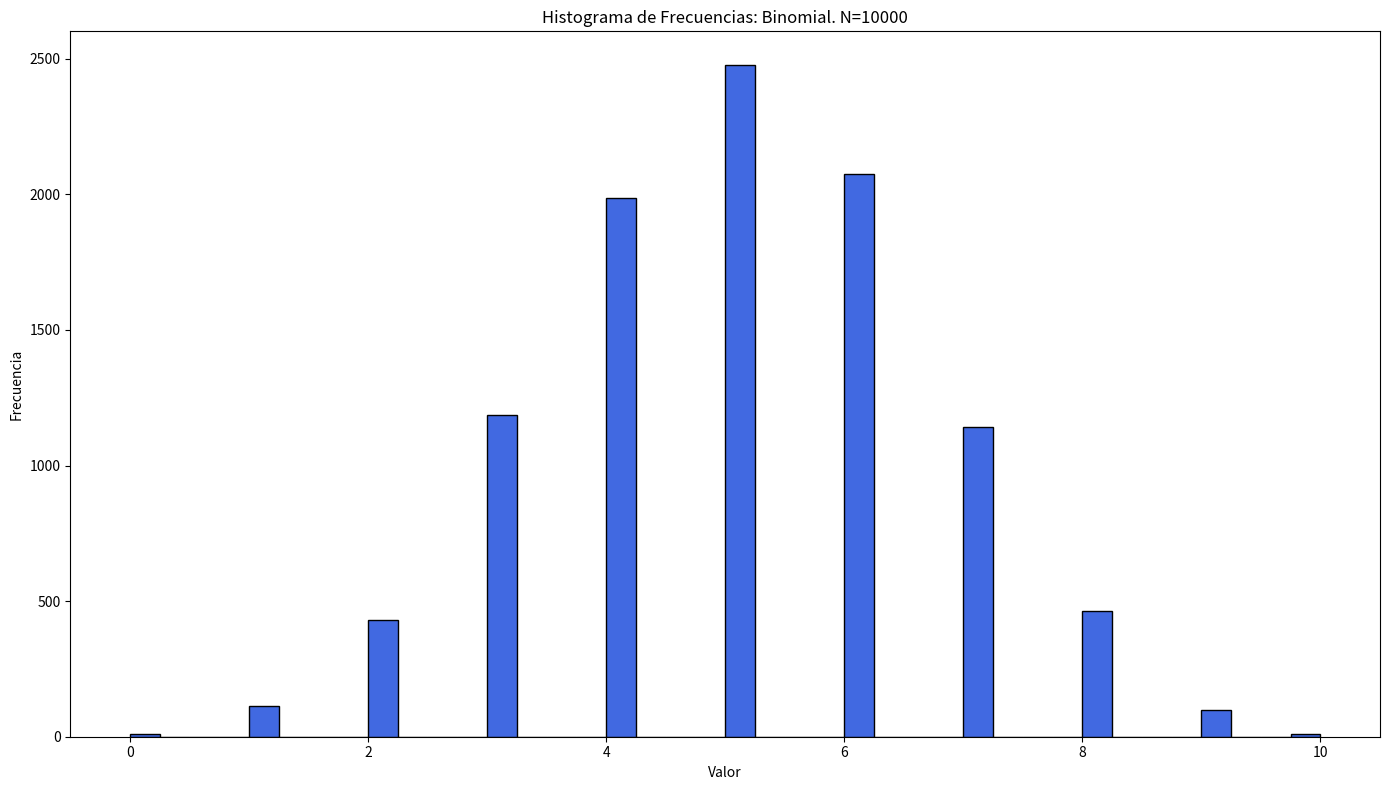
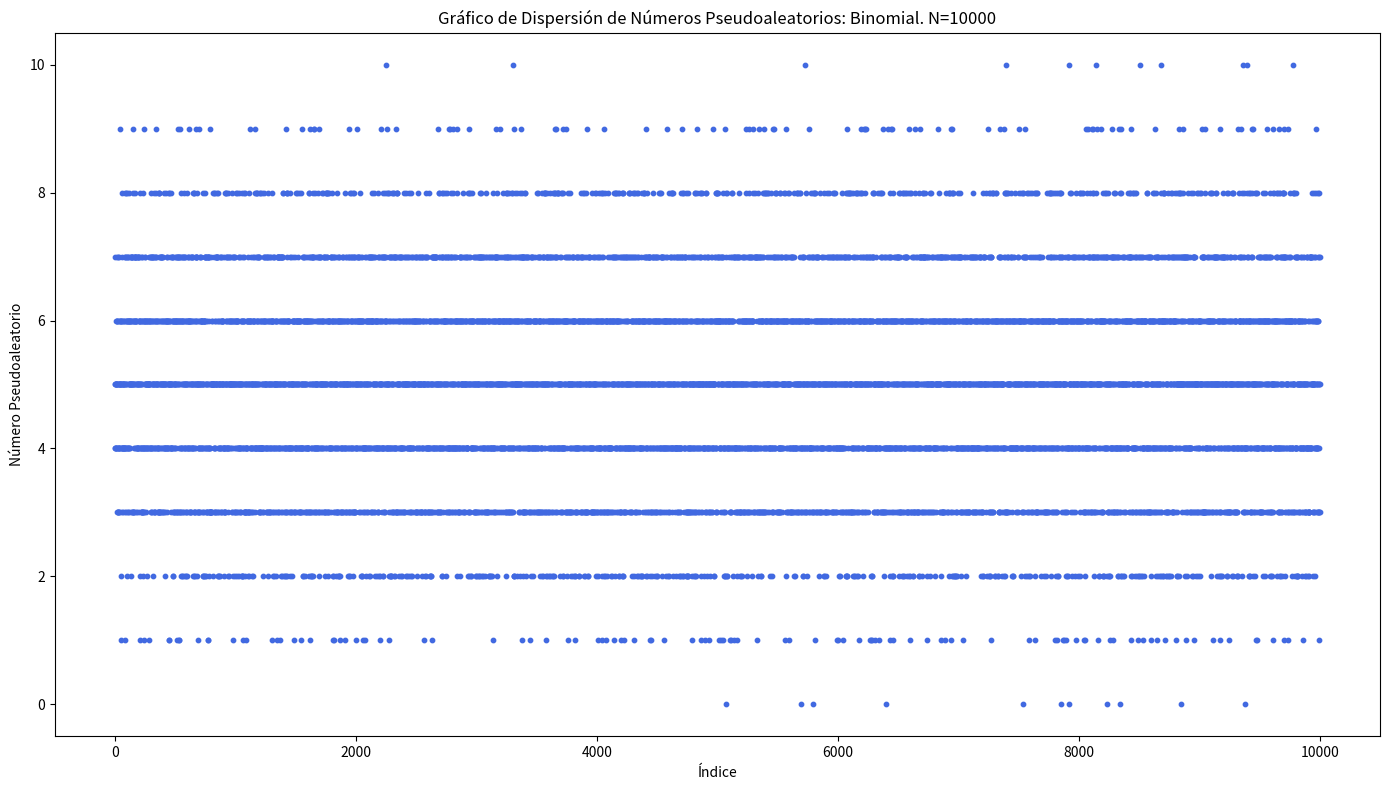
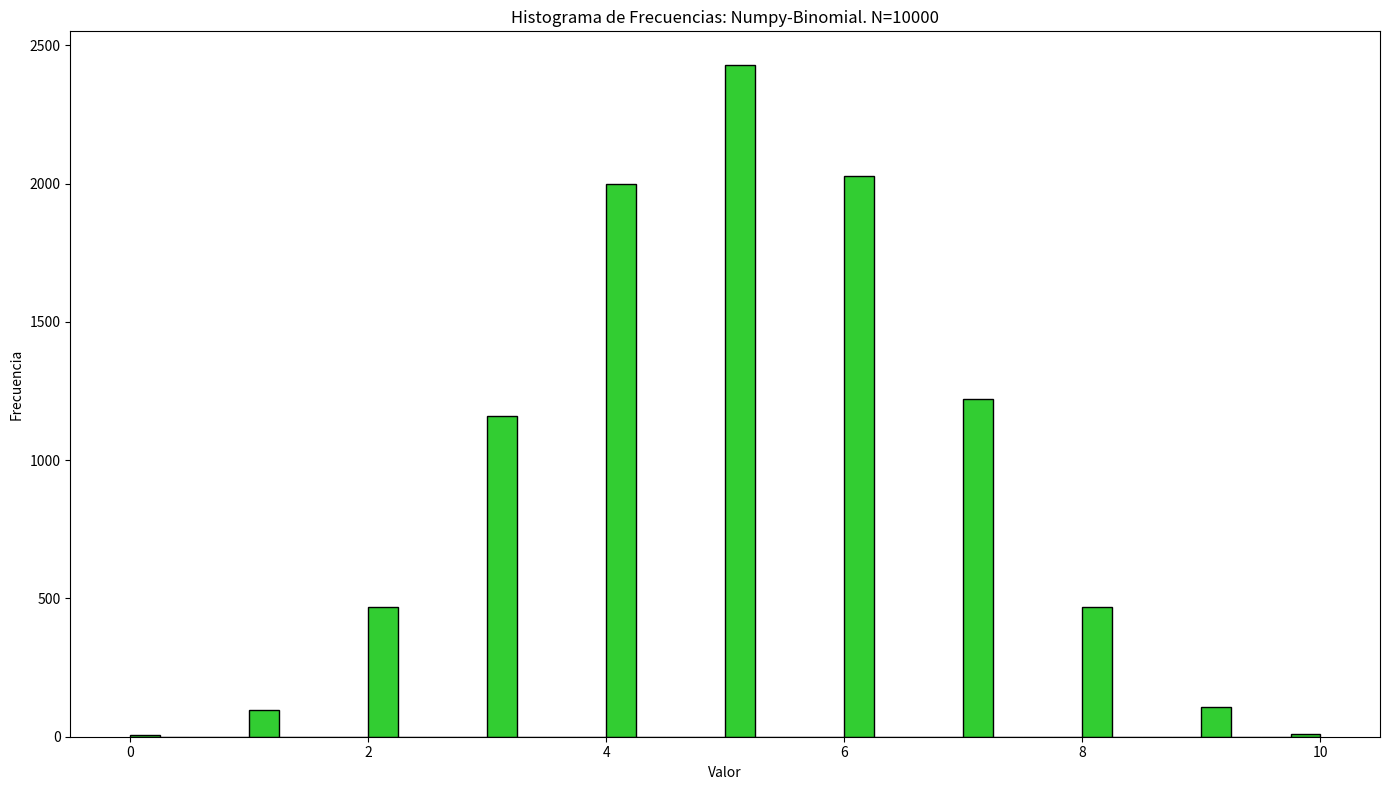
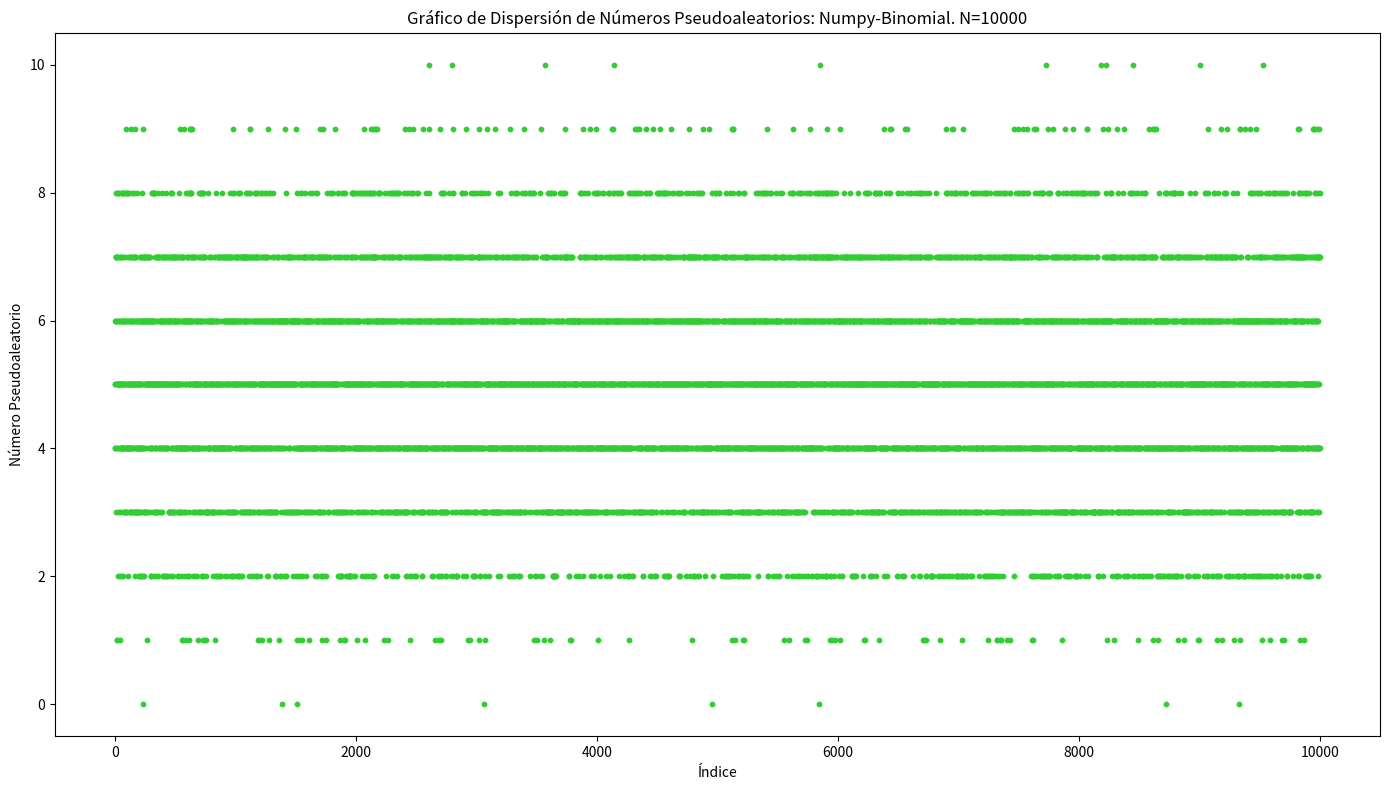
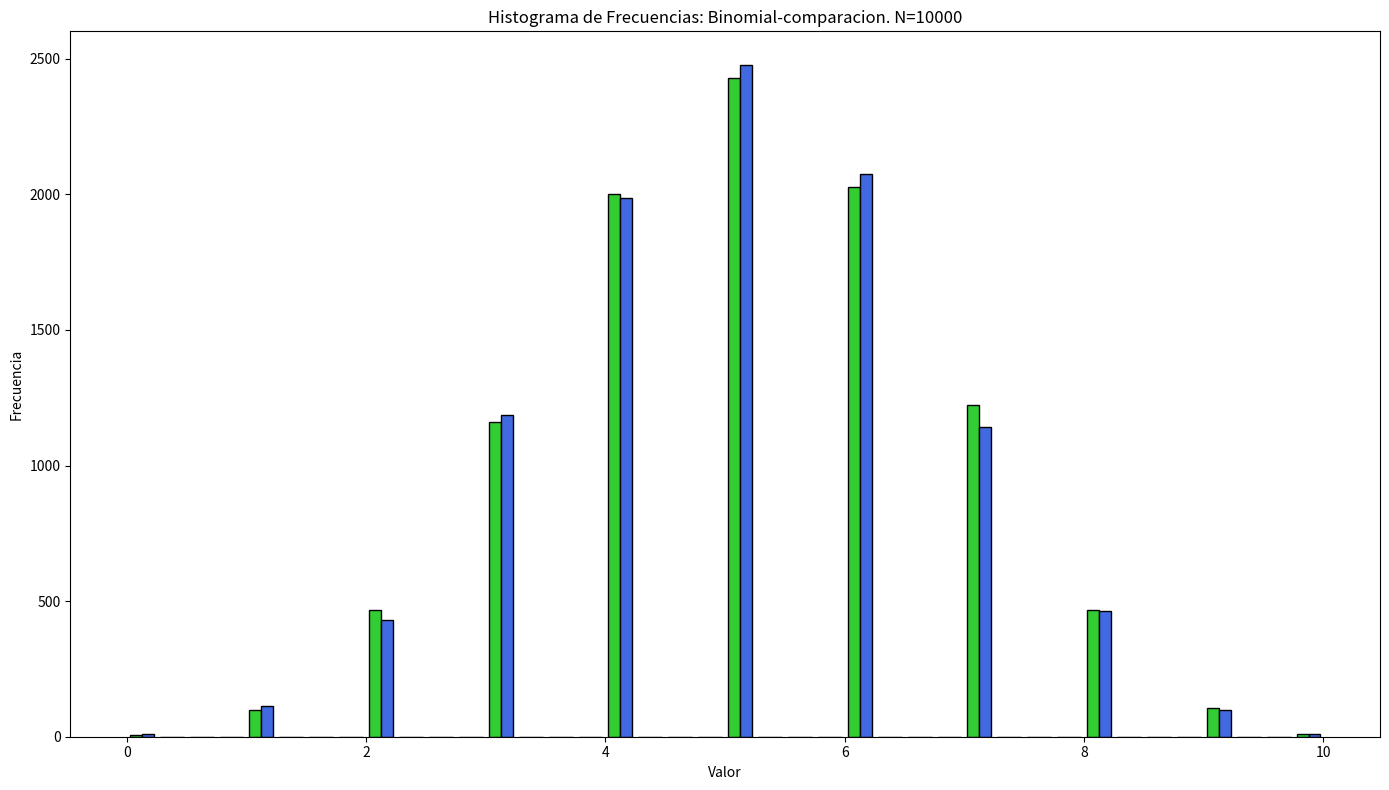

These charts were generated, in order, by the following Python code:
import math
import numpy as np
import matplotlib.pyplot as plt
import argparse



parser = argparse.ArgumentParser(description="Simulador de ruleta")
parser.add_argument("-n", default=10000, type=int, help="Número de pruebas")
args = parser.parse_args()
largo_secuencia = args.n
n = 10
p = 0.5

if largo_secuencia < 1:
    print("El número de pruebas debe ser mayor a 0")
    exit()
if largo_secuencia <= 5000:
    size_puntos_graficos = 15
if largo_secuencia > 5000 and largo_secuencia <= 20000:
    size_puntos_graficos = 10
if largo_secuencia > 20000:
    size_puntos_graficos = 3




def dist_binomial(n, p, largo_secuencia):
  datos_binomial = []
  for i in range(largo_secuencia):
    x = 0
    for i in range(n):
      r = np.random.uniform(0, 1)
      if r <= p:
        x = x + 1
    datos_binomial.append(x)
  return datos_binomial




def graficar_histograma(datos, nombre=""):
    plt.figure(figsize=(14, 8))  
    bins = 40
    color = 'royalblue'
    if "Numpy" in nombre:
      color = 'limegreen'
    if "comparacion" in nombre: 
      color = ['limegreen', 'royalblue']
    plt.hist(datos, bins=bins, edgecolor='black', color=color)
    plt.title(f'Histograma de Frecuencias: {nombre}. N={largo_secuencia}')
    plt.xlabel("Valor")
    plt.ylabel("Frecuencia")
    plt.tight_layout()
    plt.show()

def graficar_dispersion(datos, nombre=""):
    if "Numpy" in nombre:
      color = 'limegreen'
    else:
      color = 'royalblue'
    plt.figure(figsize=(14, 8))
    plt.scatter(range(len(datos)), datos, label=nombre, color=color, s=size_puntos_graficos)
    plt.xlabel('Índice')
    plt.ylabel('Número Pseudoaleatorio')
    plt.title(f'Gráfico de Dispersión de Números Pseudoaleatorios: {nombre}. N={largo_secuencia}')
    plt.tight_layout()
    plt.show()

def binomial():
  sec_e = np.random.binomial(n, p, largo_secuencia) 
  binomial_valores = dist_binomial(n, p, largo_secuencia) 
  # Graficamos la distribución binomial
  graficar_histograma(binomial_valores, "Binomial")
  graficar_dispersion(binomial_valores, "Binomial")
  graficar_histograma(sec_e, "Numpy-Binomial")
  graficar_dispersion(sec_e, "Numpy-Binomial")
  graficar_histograma([sec_e, binomial_valores], "Binomial-comparacion")



binomial()
